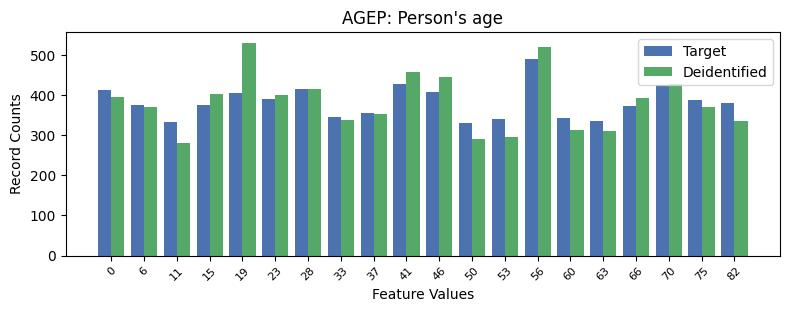

Data behind this chart, as committed beside it:
, AGEP, count_target, count_deidentified
0, 13, 490, 519
1, 9, 426, 458
2, 17, 424, 427
3, 6, 414, 414
4, 0, 413, 394
5, 10, 408, 444
6, 4, 404, 530
7, 5, 390, 400
8, 18, 387, 370
9, 19, 379, 335
10, 1, 375, 371
11, 3, 374, 402
12, 16, 372, 393
13, 8, 355, 352
14, 7, 346, 338
15, 14, 342, 312
16, 12, 339, 295
17, 15, 335, 311
18, 2, 332, 279
19, 11, 329, 290
